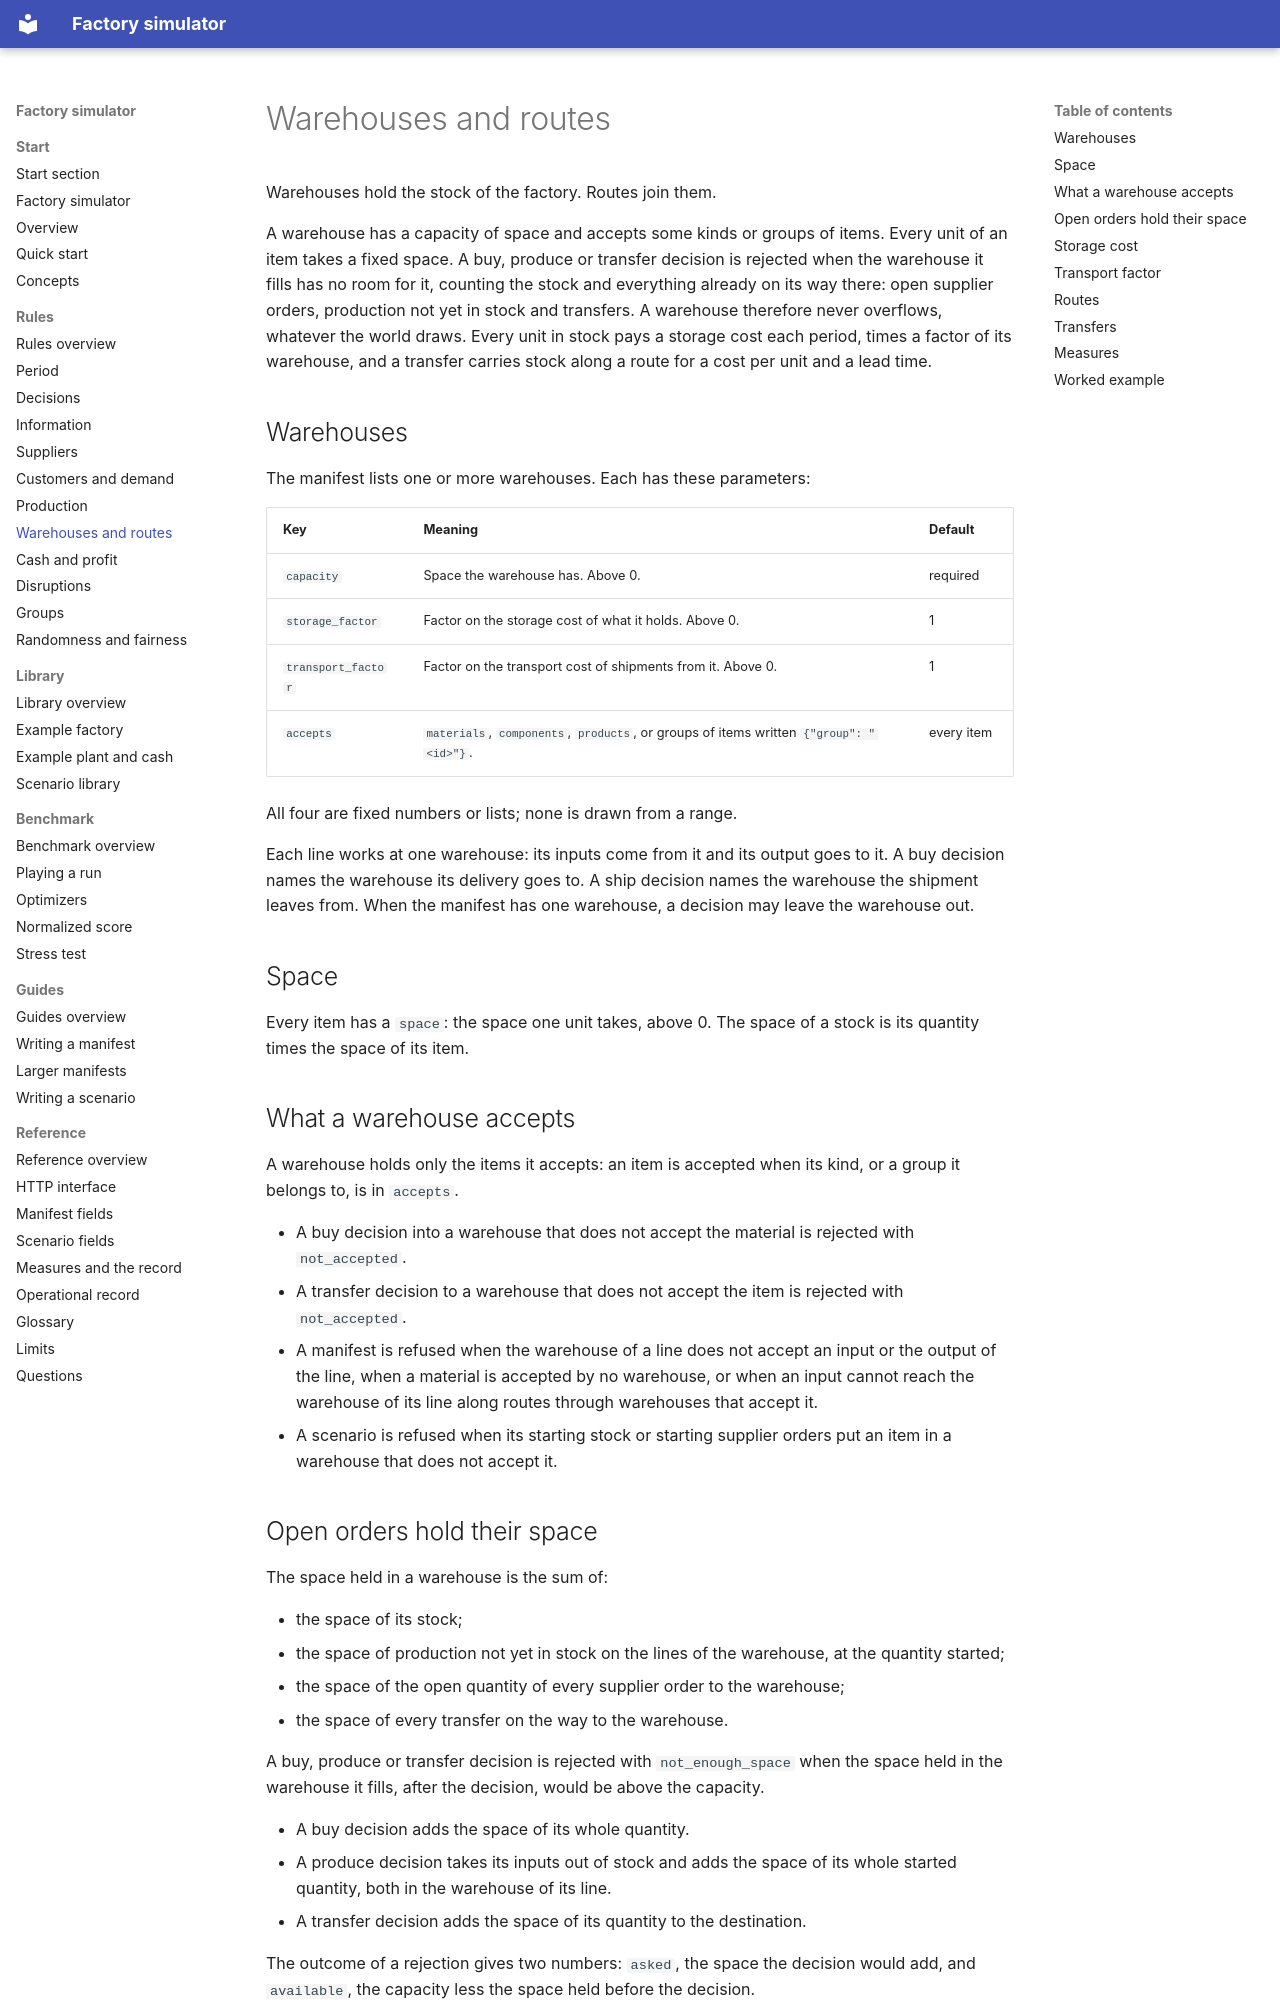

repository: mchojna/factory-simulator · page: rules/warehouses-and-routes/index.html · generator: mkdocs

# Warehouses and routes

Warehouses hold the stock of the factory. Routes join them.

A warehouse has a capacity of space and accepts some kinds or groups of items. Every
unit of an item takes a fixed space. A buy, produce or transfer decision is rejected
when the warehouse it fills has no room for it, counting the stock and everything
already on its way there: open supplier orders, production not yet in stock and
transfers. A warehouse therefore never overflows, whatever the world draws. Every unit
in stock pays a storage cost each period, times a factor of its warehouse, and a
transfer carries stock along a route for a cost per unit and a lead time.

## Warehouses

The manifest lists one or more warehouses. Each has these parameters:

| Key | Meaning | Default |
| --- | --- | --- |
| `capacity` | Space the warehouse has. Above 0. | required |
| `storage_factor` | Factor on the storage cost of what it holds. Above 0. | 1 |
| `transport_factor` | Factor on the transport cost of shipments from it. Above 0. | 1 |
| `accepts` | `materials`, `components`, `products`, or groups of items written `{"group": "<id>"}`. | every item |

All four are fixed numbers or lists; none is drawn from a range.

Each line works at one warehouse: its inputs come from it and its output goes to it. A
buy decision names the warehouse its delivery goes to. A ship decision names the
warehouse the shipment leaves from. When the manifest has one warehouse, a decision may
leave the warehouse out.

## Space

Every item has a `space`: the space one unit takes, above 0. The space of a stock is
its quantity times the space of its item.

## What a warehouse accepts

A warehouse holds only the items it accepts: an item is accepted when its kind, or a
group it belongs to, is in `accepts`.

- A buy decision into a warehouse that does not accept the material is rejected with
  `not_accepted`.
- A transfer decision to a warehouse that does not accept the item is rejected with
  `not_accepted`.
- A manifest is refused when the warehouse of a line does not accept an input or the
  output of the line, when a material is accepted by no warehouse, or when an input
  cannot reach the warehouse of its line along routes through warehouses that accept
  it.
- A scenario is refused when its starting stock or starting supplier orders put an item
  in a warehouse that does not accept it.
